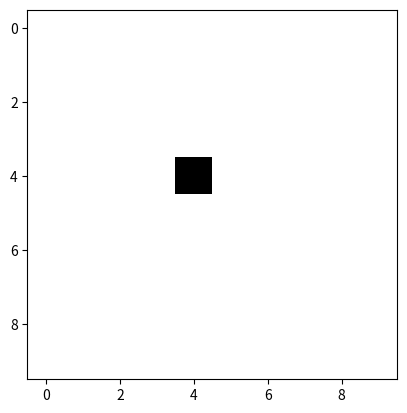

Python code for this plot:
import random
import matplotlib.pyplot as plt
import numpy as np
from matplotlib import colors
import matplotlib.animation as animation
import pandas as pd
import time
from matplotlib.animation import FuncAnimation

nx = 10
ny = 10

fig = plt.figure()
grid = np.zeros((nx, ny))
grid[4][4] = 1
im = plt.imshow(grid, cmap='gist_gray_r', vmin=0, vmax=1)

def init():
    im.set_data(np.zeros((nx, ny)))

def animate(i):
    for i,j in np.ndindex(grid.shape):
        vertMove = random.randint(-1,1)
        horizMove = random.randint(-1,1)
        """ EDGE CASES"""
        if(i < 1 and horizMove == -1):
            horizMove = random.randint(0,1)
        if(i > 8 and horizMove == 1):
            horizMove = random.randint(-1,0)
        if(j < 1 and vertMove == -1):
            vertMove = random.randint(0,1)
        if(j > 8 and vertMove == 1):
            vertMove = random.randint(-1,0)
        """"""
        if(grid[i, j] == 1):
            grid[i][j] = 0
            grid[i + horizMove][j + vertMove] = 1
        
        
    im.set_data(grid)
    return im

anim = animation.FuncAnimation(fig, animate, init_func=init, frames=nx * ny,
                               interval=100)
plt.show()